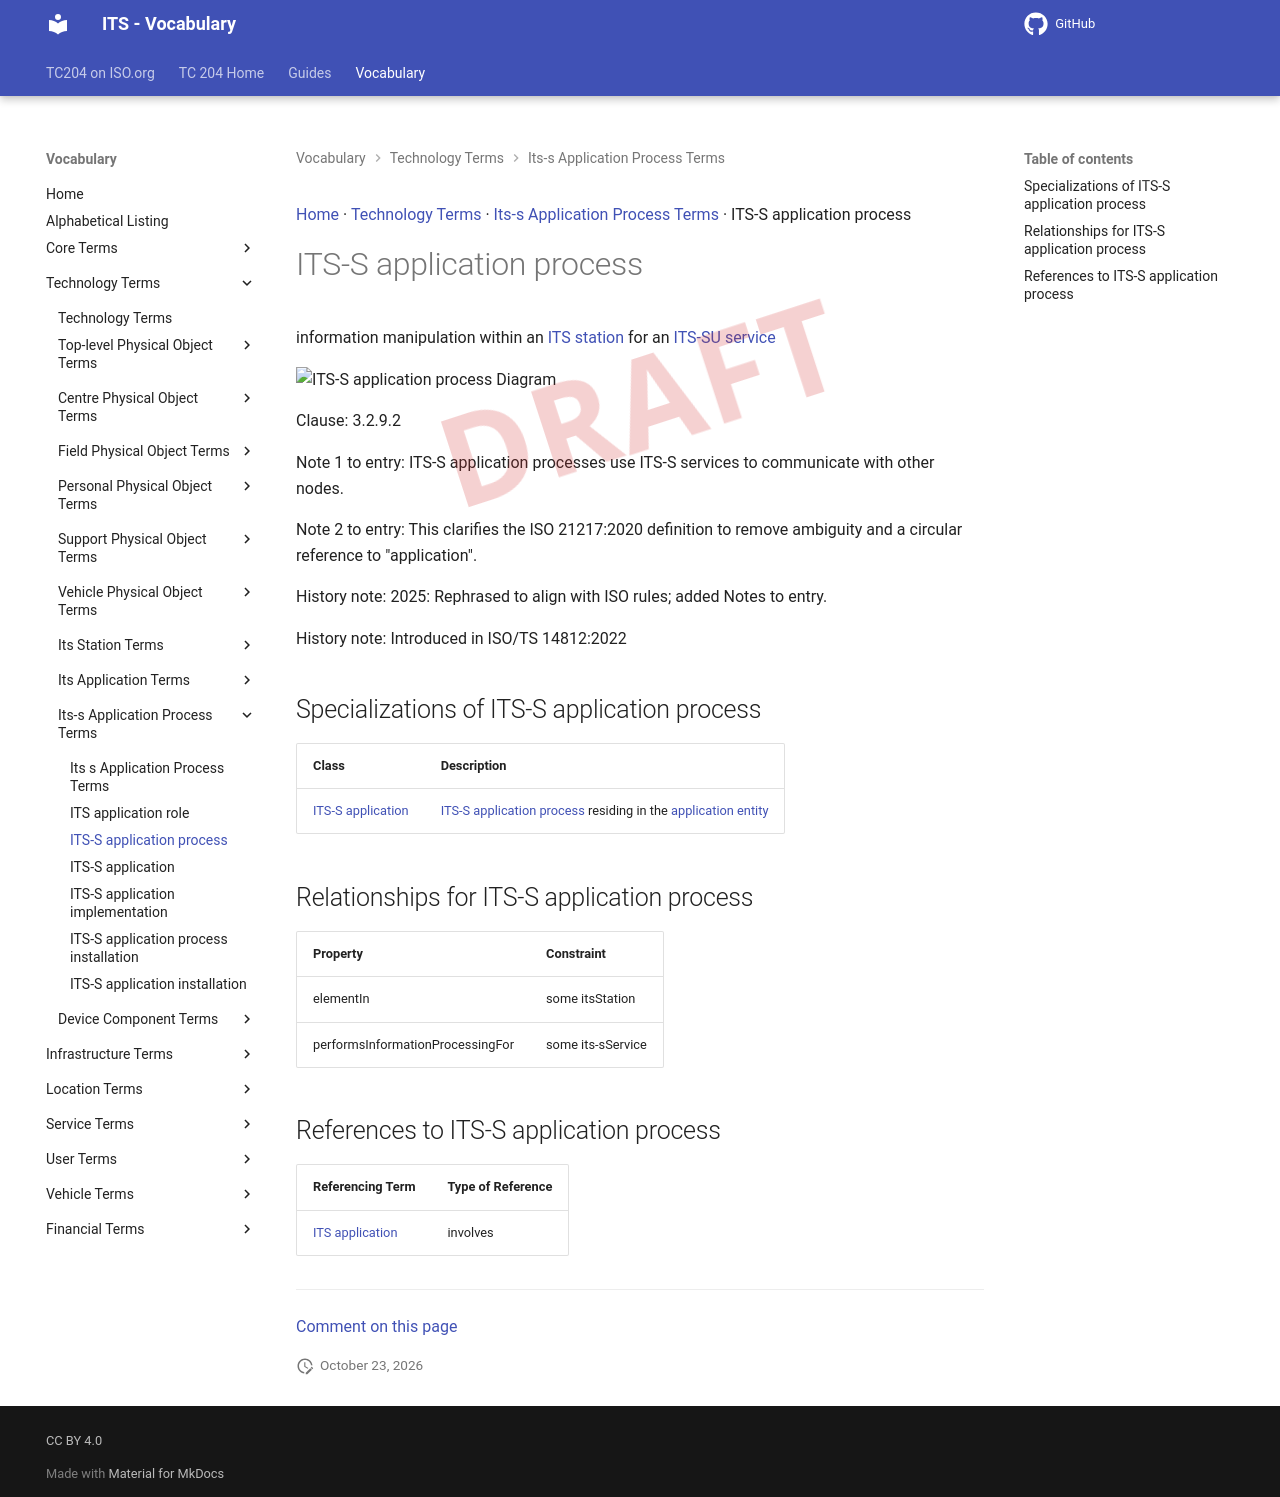

repository: ISO-TC204/iso14812 · page: v1.1.2-alpha.5/terms/ITS-S application process/index.html · generator: mkdocs

[Home](../index.md) · [Technology Terms](groups/Technology Terms.md) · [Its-s Application Process Terms](patterns/Its-s Application Process Terms.md) · ITS-S application process

# ITS-S application process

<div class="draft4-watermark" aria-hidden="true"></div>

information manipulation within an [ITS station](ITS station.md) for an [ITS-SU service](ITS-SU service.md)

<object type="image/svg+xml" data="../../diagrams/ITS-S application process.dot.svg">
    <img alt="ITS-S application process Diagram" src="../../diagrams/ITS-S application process.dot.png" /> <!-- Fallback for non-SVG browsers -->
</object>

Clause: 3.2.9.2

Note 1 to entry: ITS-S application processes use ITS-S services to communicate with other nodes.

Note 2 to entry: This clarifies the ISO 21217:2020 definition to remove ambiguity and a circular reference to "application".

History note: 2025: Rephrased to align with ISO rules; added Notes to entry.

History note: Introduced in ISO/TS 14812:2022

## Specializations of ITS-S application process

| Class | Description |
| --- | --- |
| [ITS-S application](ITS-S application.md) | [ITS-S application process](ITS-S application process.md) residing in the [application entity](application entity.md) |

## Relationships for ITS-S application process

| Property | Constraint |
| --- | --- |
| elementIn | some itsStation |
| performsInformationProcessingFor | some its-sService |

## References to ITS-S application process

| Referencing Term | Type of Reference |
| --- | --- |
| [ITS application](ITS application.md) | involves |


---

[Comment on this page](https://github.com/ISO-TC204/iso14812/issues/new?template=page-feedback.yml&title=%5BPage+feedback%5D+ITS-S+application+process&page-title=ITS-S+application+process&page-path=terms%2FITS-S+application+process.md)
